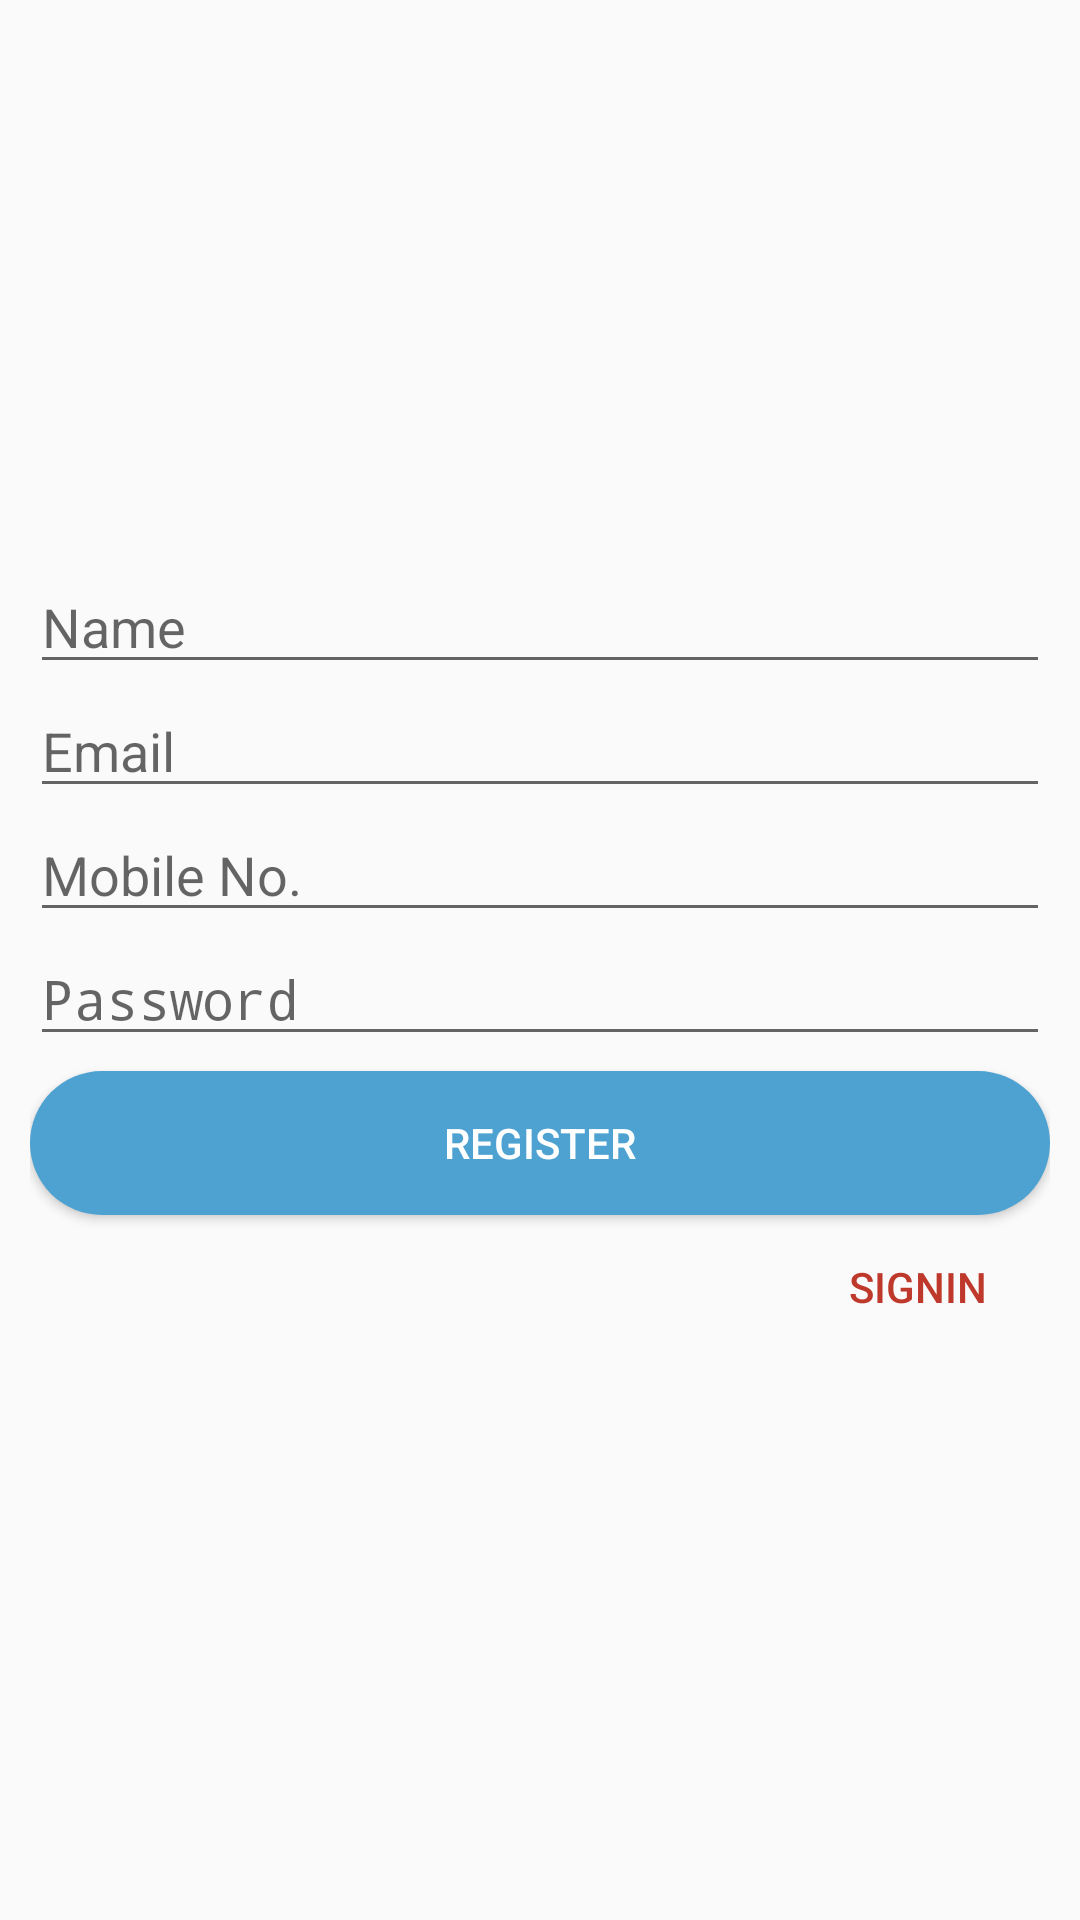

Write the Android layout XML for this screen, with the resource values it uses.
<!-- AndroidManifest.xml: application theme AppTheme -->
<!-- res/layout/content_signup.xml -->
<?xml version="1.0" encoding="utf-8"?>
<android.support.constraint.ConstraintLayout xmlns:android="http://schemas.android.com/apk/res/android"
    xmlns:app="http://schemas.android.com/apk/res-auto"
    xmlns:tools="http://schemas.android.com/tools"
    android:layout_width="match_parent"
    android:layout_height="match_parent"
    tools:context="com.weblaxy.skr.CartActivity"
    android:gravity="center">
    <RelativeLayout
        android:layout_width="match_parent"
        android:layout_height="match_parent">
        <LinearLayout
            android:layout_width="match_parent"
            android:layout_height="wrap_content"
            android:orientation="vertical"
            android:layout_centerVertical="true"
            android:padding="10dp"
            android:weightSum="100">
            <EditText
                android:layout_width="match_parent"
                android:layout_height="wrap_content"
                android:hint="Name"
                android:inputType="text"
                android:singleLine="true"
                android:lines="1"
                android:maxLines="1"/>
            <EditText
                android:layout_width="match_parent"
                android:layout_height="wrap_content"
                android:hint="Email"
                android:inputType="textEmailAddress"
                android:singleLine="true"
                android:lines="1"
                android:maxLines="1"/>
            <EditText
                android:layout_width="match_parent"
                android:layout_height="wrap_content"
                android:inputType="number"
                android:hint="Mobile No."
                android:singleLine="true"
                android:lines="1"
                android:maxLines="1"/>
            <EditText
                android:layout_width="match_parent"
                android:layout_height="wrap_content"
                android:inputType="textPassword"
                android:hint="Password"
                android:singleLine="true"
                android:lines="1"
                android:maxLines="1"/>
            <Button
                android:id="@+id/signup_butn"
                android:layout_width="match_parent"
                android:layout_height="wrap_content"
                android:layout_marginTop="5dp"
                android:text="REGISTER"
                android:background="@drawable/butn_prim"
                android:textColor="#FFFFFF"/>
            <LinearLayout
                android:layout_width="match_parent"
                android:layout_height="wrap_content"
                android:orientation="horizontal"
                android:gravity="right">
                <Button
                    android:id="@+id/login_butn"
                    android:layout_width="wrap_content"
                    android:layout_height="wrap_content"
                    android:text="Signin"
                    android:textColor="@color/colorAccent"
                    android:theme="@style/butnBorderLess"
                    style="@style/Widget.AppCompat.Button.Borderless"/>
            </LinearLayout>
        </LinearLayout>


    </RelativeLayout>

</android.support.constraint.ConstraintLayout>
<!-- resources referenced by this layout -->
<resources>
  <color name="colorAccent">#be382b</color>
  <!-- drawable butn_prim (drawable) -->
  <?xml version="1.0" encoding="utf-8"?>
  <shape xmlns:android="http://schemas.android.com/apk/res/android"
      android:shape="rectangle" >
      <solid android:color="#4da2d1"/>
      <corners android:radius="50dp"/>
      <padding android:bottom="10dp" android:left="15dp" android:right="15dp" android:top="10dp" />
  </shape>
  <style name="butnBorderLess" parent="Theme.AppCompat.Light">
          <item name="colorControlHighlight">#FFFFFF</item>
      </style>
  <style name="AppTheme" parent="Theme.AppCompat.Light.DarkActionBar">
          
          <item name="colorPrimary">@color/colorPrimary</item>
          <item name="colorPrimaryDark">@color/colorPrimaryDark</item>
          <item name="colorAccent">@color/colorAccent</item>
      </style>
  <color name="colorPrimary">#268ec7</color>
  <color name="colorPrimaryDark">#23527c</color>
</resources>
